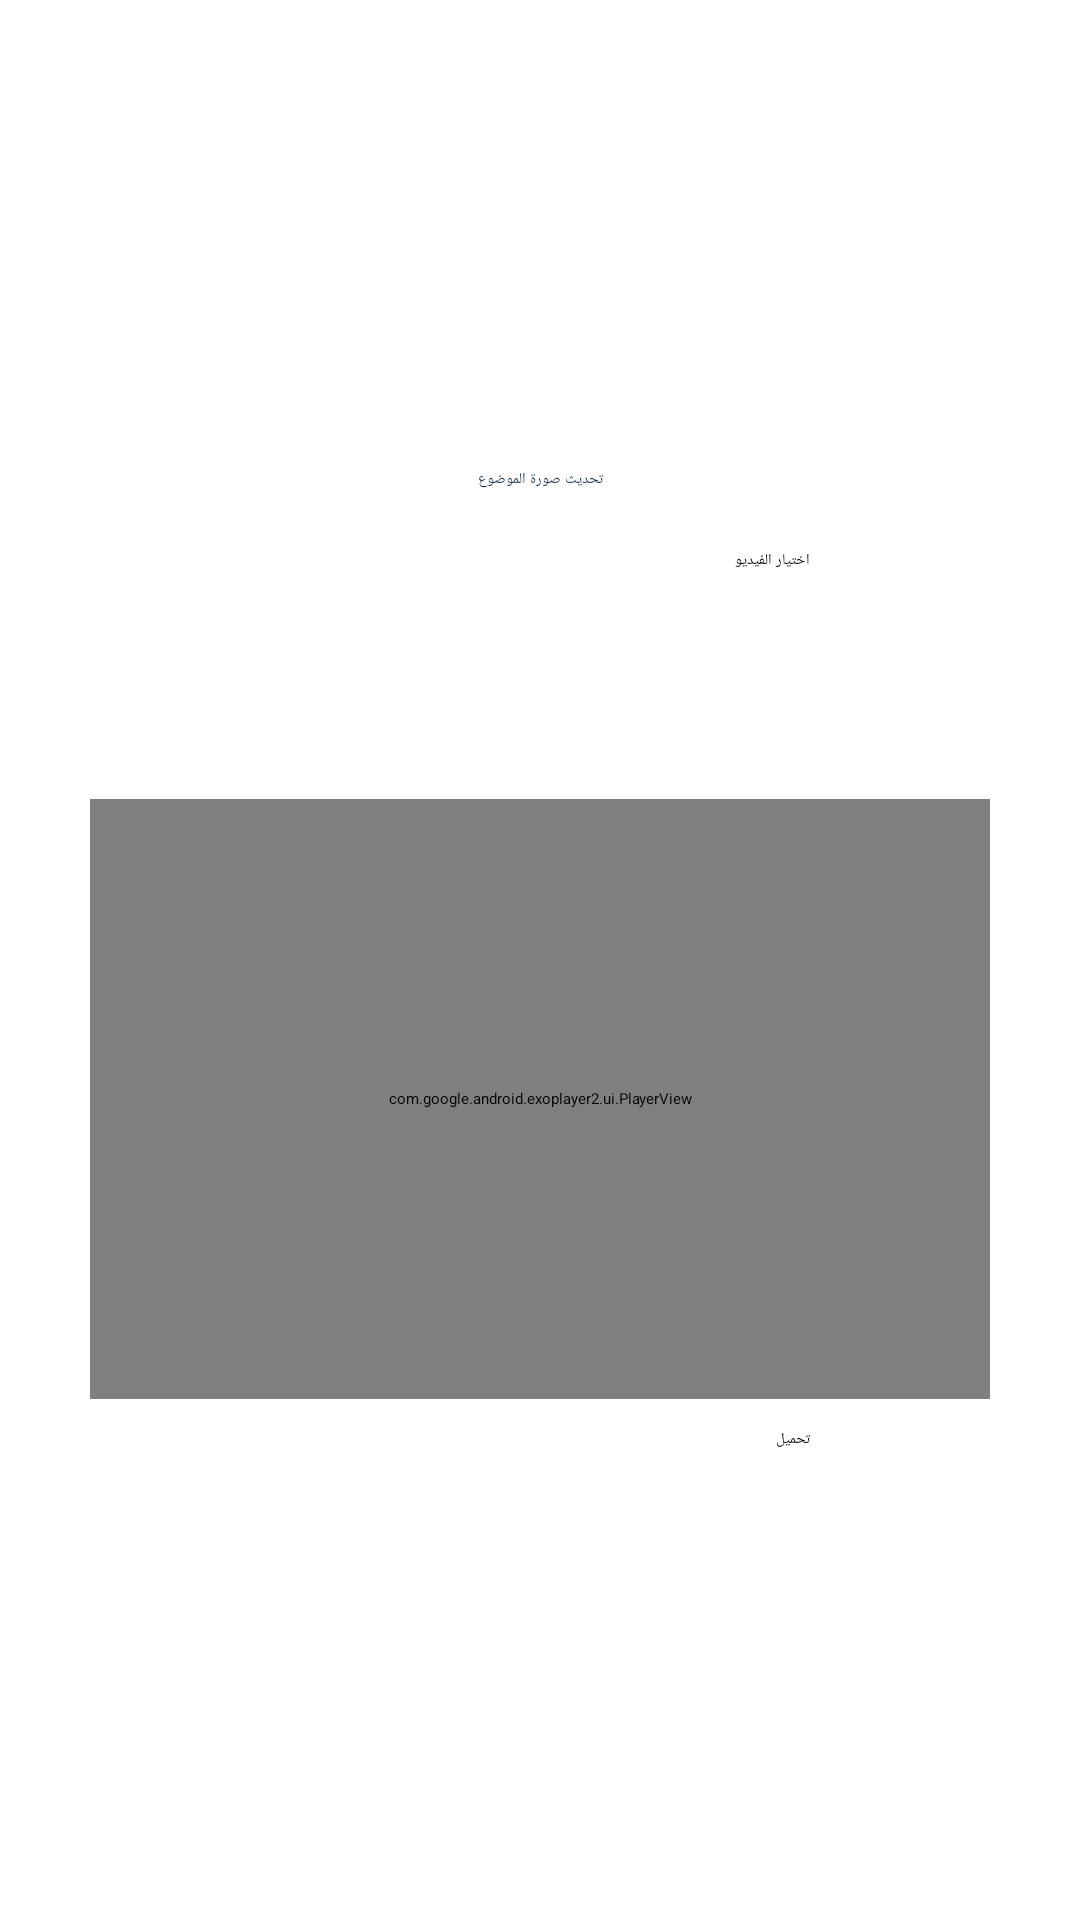

Here is an Android app screen rendered from its layout file. Give the layout XML and the strings, colors and styles it references.
<!-- AndroidManifest.xml: application theme Theme.CloudComputingProject -->
<!-- res/layout/activity_update_video.xml -->
<?xml version="1.0" encoding="utf-8"?>
<androidx.constraintlayout.widget.ConstraintLayout xmlns:android="http://schemas.android.com/apk/res/android"
    xmlns:app="http://schemas.android.com/apk/res-auto"
    xmlns:tools="http://schemas.android.com/tools"
    android:layout_width="match_parent"
    android:layout_height="match_parent"
    tools:context=".Doctor.UpdateVideo">

    <ScrollView
        android:layout_width="match_parent"
        android:layout_height="match_parent"

        app:layout_constraintBottom_toBottomOf="parent"
        app:layout_constraintEnd_toEndOf="parent"
        app:layout_constraintHorizontal_bias="0.0"
        app:layout_constraintStart_toStartOf="parent"
        app:layout_constraintTop_toTopOf="parent">

        <RelativeLayout
            android:layout_width="match_parent"
            android:layout_height="wrap_content"
            android:layout_margin="15dp"
            android:background="@color/white"
            android:layout_gravity="center"
            android:padding="15dp">

            <TextView
                android:id="@+id/textView_upload_pic_head"
                android:layout_width="match_parent"
                android:layout_height="wrap_content"
                android:layout_marginTop="0dp"
                android:text="تحديث صورة الموضوع"
                android:textAlignment="center"
                android:textAppearance="@style/TextAppearance.AppCompat.Headline"
                android:textColor="#192F4A" />

            <Button
                android:id="@+id/upload_video_choose_button"
                android:layout_width="180dp"
                android:layout_height="wrap_content"
                android:layout_below="@id/textView_upload_pic_head"
                android:layout_centerHorizontal="true"
                android:layout_marginTop="20dp"
                android:backgroundTint="#437EC7"
                android:text="اختيار الفيديو"
                app:cornerRadius="20dp" />

            <com.google.android.exoplayer2.ui.PlayerView
                android:id="@+id/playerView"
                android:layout_width="match_parent"
                android:layout_height="200dp"
                android:layout_marginTop="110dp"
                app:resize_mode="fill"
                app:show_buffering="always"
                app:show_shuffle_button="false"
                app:use_controller="true" />

            <Button
                android:id="@+id/upload_video_button"
                android:layout_width="180dp"
                android:layout_height="wrap_content"
                android:layout_below="@id/playerView"
                android:layout_centerHorizontal="true"
                android:layout_marginTop="10dp"
                android:backgroundTint="#437EC7"
                android:text="تحميل"
                app:cornerRadius="20dp" />


            
            
            
            
            
            
            
            

            


        </RelativeLayout>
    </ScrollView>
</androidx.constraintlayout.widget.ConstraintLayout>
<!-- resources referenced by this layout -->
<resources>
  <color name="white">#FFFFFF</color>
</resources>
